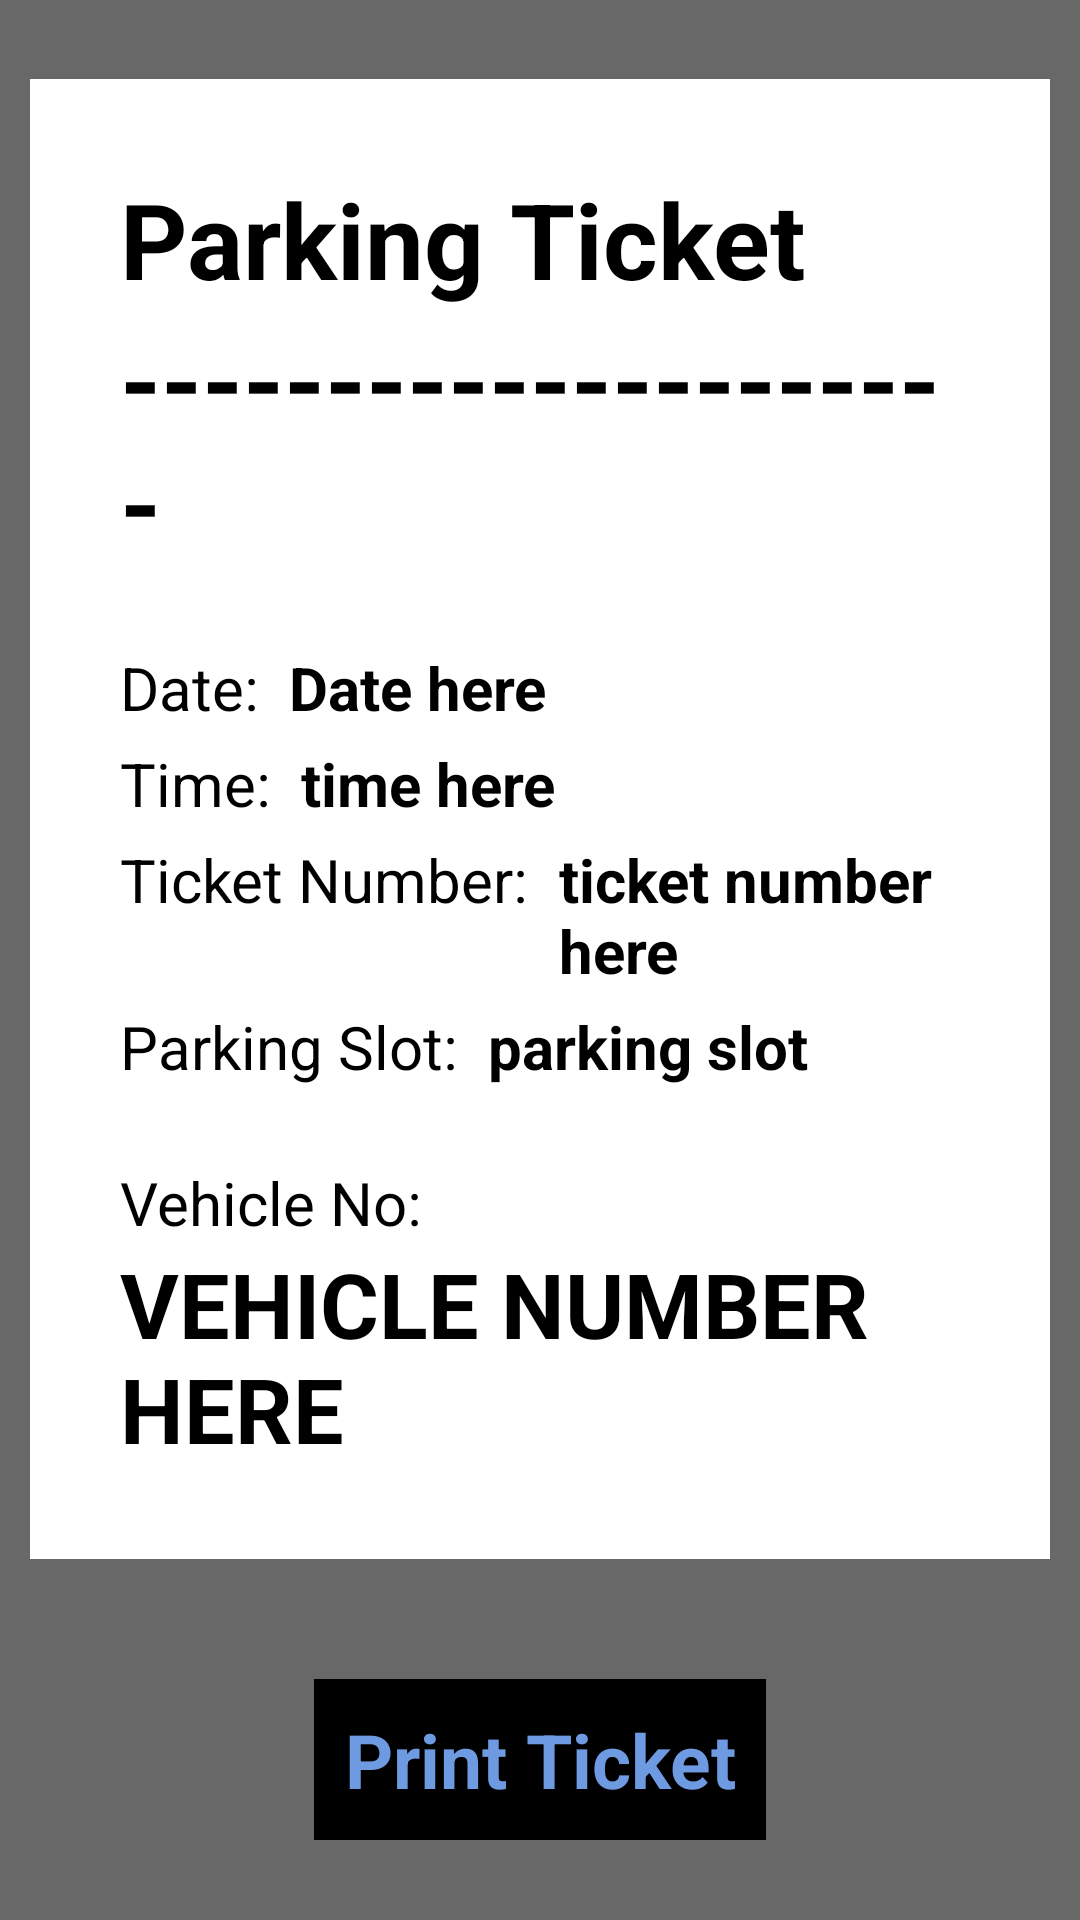

Reconstruct the res/layout file that produces this screen, plus the resources it refers to.
<!-- AndroidManifest.xml: application theme appTheme -->
<!-- res/layout/ticket_layout.xml -->
<LinearLayout android:layout_width="match_parent"
    android:layout_height="match_parent"
    android:id="@+id/ll"
    android:orientation="vertical"
    android:gravity="center"
    android:background="#686868"
    android:padding="10sp"
    xmlns:android="http://schemas.android.com/apk/res/android">

    <LinearLayout
        android:layout_width="wrap_content"
        android:layout_height="wrap_content"
        android:orientation="vertical"
        android:background="#fff"
        android:padding="30sp">
        <TextView
            android:layout_width="wrap_content"
            android:layout_height="wrap_content"
            android:text="Parking Ticket"
            android:textColor="#000"
            android:textSize="35sp"
            android:textStyle="bold"
            android:elevation="15dp"
            />
        <TextView
        android:layout_width="wrap_content"
        android:layout_height="wrap_content"
        android:text="---------------------"
        android:textColor="#000"
        android:textSize="35sp"
        android:textStyle="bold"
        android:elevation="15dp"
        />
        <LinearLayout
        android:layout_width="match_parent"
        android:layout_height="wrap_content"
        android:layout_marginTop="25dp"
        android:gravity="left"
        android:orientation="horizontal">

        <TextView
            android:layout_width="wrap_content"
            android:layout_height="wrap_content"
            android:text="Date:"
            android:textColor="#000"
            android:gravity="left"
            android:textSize="20sp" />

        <TextView
            android:id="@+id/date_tv"
            android:layout_width="wrap_content"
            android:layout_height="wrap_content"
            android:textSize="20sp"
            android:textColor="#000"
            android:textStyle="bold"
            android:paddingLeft="10dp"
            android:text="Date here" />
    </LinearLayout>
        <LinearLayout
    android:layout_marginTop="5dp"
    android:layout_width="match_parent"
    android:layout_height="wrap_content"
    android:orientation="horizontal"
    android:gravity="left">
    <TextView
        android:layout_width="wrap_content"
        android:layout_height="wrap_content"
        android:text="Time:"
        android:textSize="20sp"
        android:textColor="#000"

        />
    <TextView
        android:layout_width="wrap_content"
        android:layout_height="wrap_content"
        android:id="@+id/time_tv"
        android:textSize="20sp"
        android:textColor="#000"
        android:textStyle="bold"
        android:paddingLeft="10dp"
        android:text="time here"/>
</LinearLayout>
        <LinearLayout
        android:layout_marginTop="5dp"
        android:layout_width="match_parent"
        android:layout_height="wrap_content"
        android:orientation="horizontal"
        android:gravity="left">
        <TextView
            android:layout_width="wrap_content"
            android:layout_height="wrap_content"

            android:text="Ticket Number:"
            android:textSize="20sp"
            android:textColor="#000"
            />
        <TextView
            android:layout_width="wrap_content"
            android:layout_height="wrap_content"
            android:id="@+id/ticket"
            android:textSize="20sp"
            android:textColor="#000"
            android:textStyle="bold"
            android:paddingLeft="10dp"
            android:text="ticket number here"/>
    </LinearLayout>
        <LinearLayout
        android:layout_marginTop="5dp"
        android:layout_width="match_parent"
        android:layout_height="wrap_content"
        android:orientation="horizontal"
        android:gravity="left">
        <TextView
            android:layout_width="wrap_content"
            android:layout_height="wrap_content"

            android:text="Parking Slot:"
            android:textSize="20sp"
            android:textColor="#000"
            />
        <TextView
            android:layout_width="wrap_content"
            android:layout_height="wrap_content"
            android:id="@+id/slot"
            android:textStyle="bold"
            android:paddingLeft="10dp"
            android:textColor="#000"
            android:textSize="20sp"
            android:text="parking slot"/>
    </LinearLayout>
        <LinearLayout
        android:layout_marginTop="25dp"
        android:layout_width="match_parent"
        android:layout_height="wrap_content"
        android:orientation="vertical"

        android:gravity="left">
        <TextView
            android:layout_width="wrap_content"
            android:layout_height="wrap_content"
            android:text="Vehicle No:"
            android:textSize="20sp"
            android:textColor="#000"
            />
        <TextView
            android:layout_width="wrap_content"
            android:layout_height="wrap_content"
            android:id="@+id/vehicle"
            android:textColor="#000"
            android:textSize="30sp"
            android:textAllCaps="true"
            android:textStyle="bold"
            android:text="vehicle number here"/>
    </LinearLayout>
    </LinearLayout>

    <Button
        android:layout_width="wrap_content"
        android:layout_height="wrap_content"
        android:textStyle="bold"
        android:textSize="25sp"
        android:textColor="#6e9ae1"
        android:background="#000"
        android:text="Print Ticket"
        android:padding="10sp"
        android:layout_marginTop="40dp"
        android:onClick="Print"
       />
</LinearLayout>
<!-- resources referenced by this layout -->
<resources>
  <style name="appTheme" parent="android:Theme.NoTitleBar">
          
      </style>
</resources>
